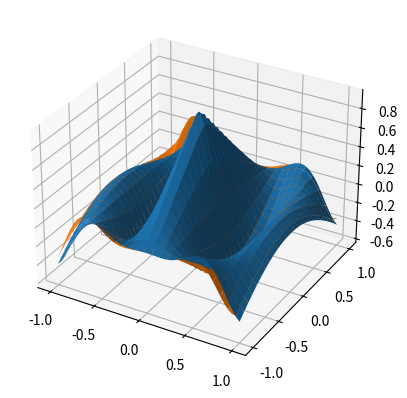

Here is the Python script that generated this plot: (Note: this script raises an exception after producing the figure.)
from __future__ import print_function
"""
A very simple 'animation' of a 3D plot
"""
from mpl_toolkits.mplot3d import axes3d
import matplotlib.pyplot as plt
import numpy as np
import time

def generate(X, Y, phi):
    R = 1 - np.sqrt(X**2 + Y**2)
    return np.cos(2 * np.pi * X + phi) * R

plt.ion()
fig = plt.figure()
ax = fig.add_subplot(111, projection='3d')

xs = np.linspace(-1, 1, 50)
ys = np.linspace(-1, 1, 50)
X, Y = np.meshgrid(xs, ys)
Z = generate(X, Y, 0.0)

wframe = None
tstart = time.time()
for phi in np.linspace(0, 360 / 2 / np.pi, 100):

    oldcol = wframe

    Z = generate(X, Y, phi)
    # wframe = ax.plot_wireframe(X, Y, Z, rstride=2, cstride=2)
    wframe = ax.plot_surface(X, Y, Z, rstride=2, cstride=2)

    # Remove old line collection before drawing
    if oldcol is not None:
        ax.collections.remove(oldcol)

    plt.pause(.001)

print ('FPS: %f' % (100 / (time.time() - tstart)))